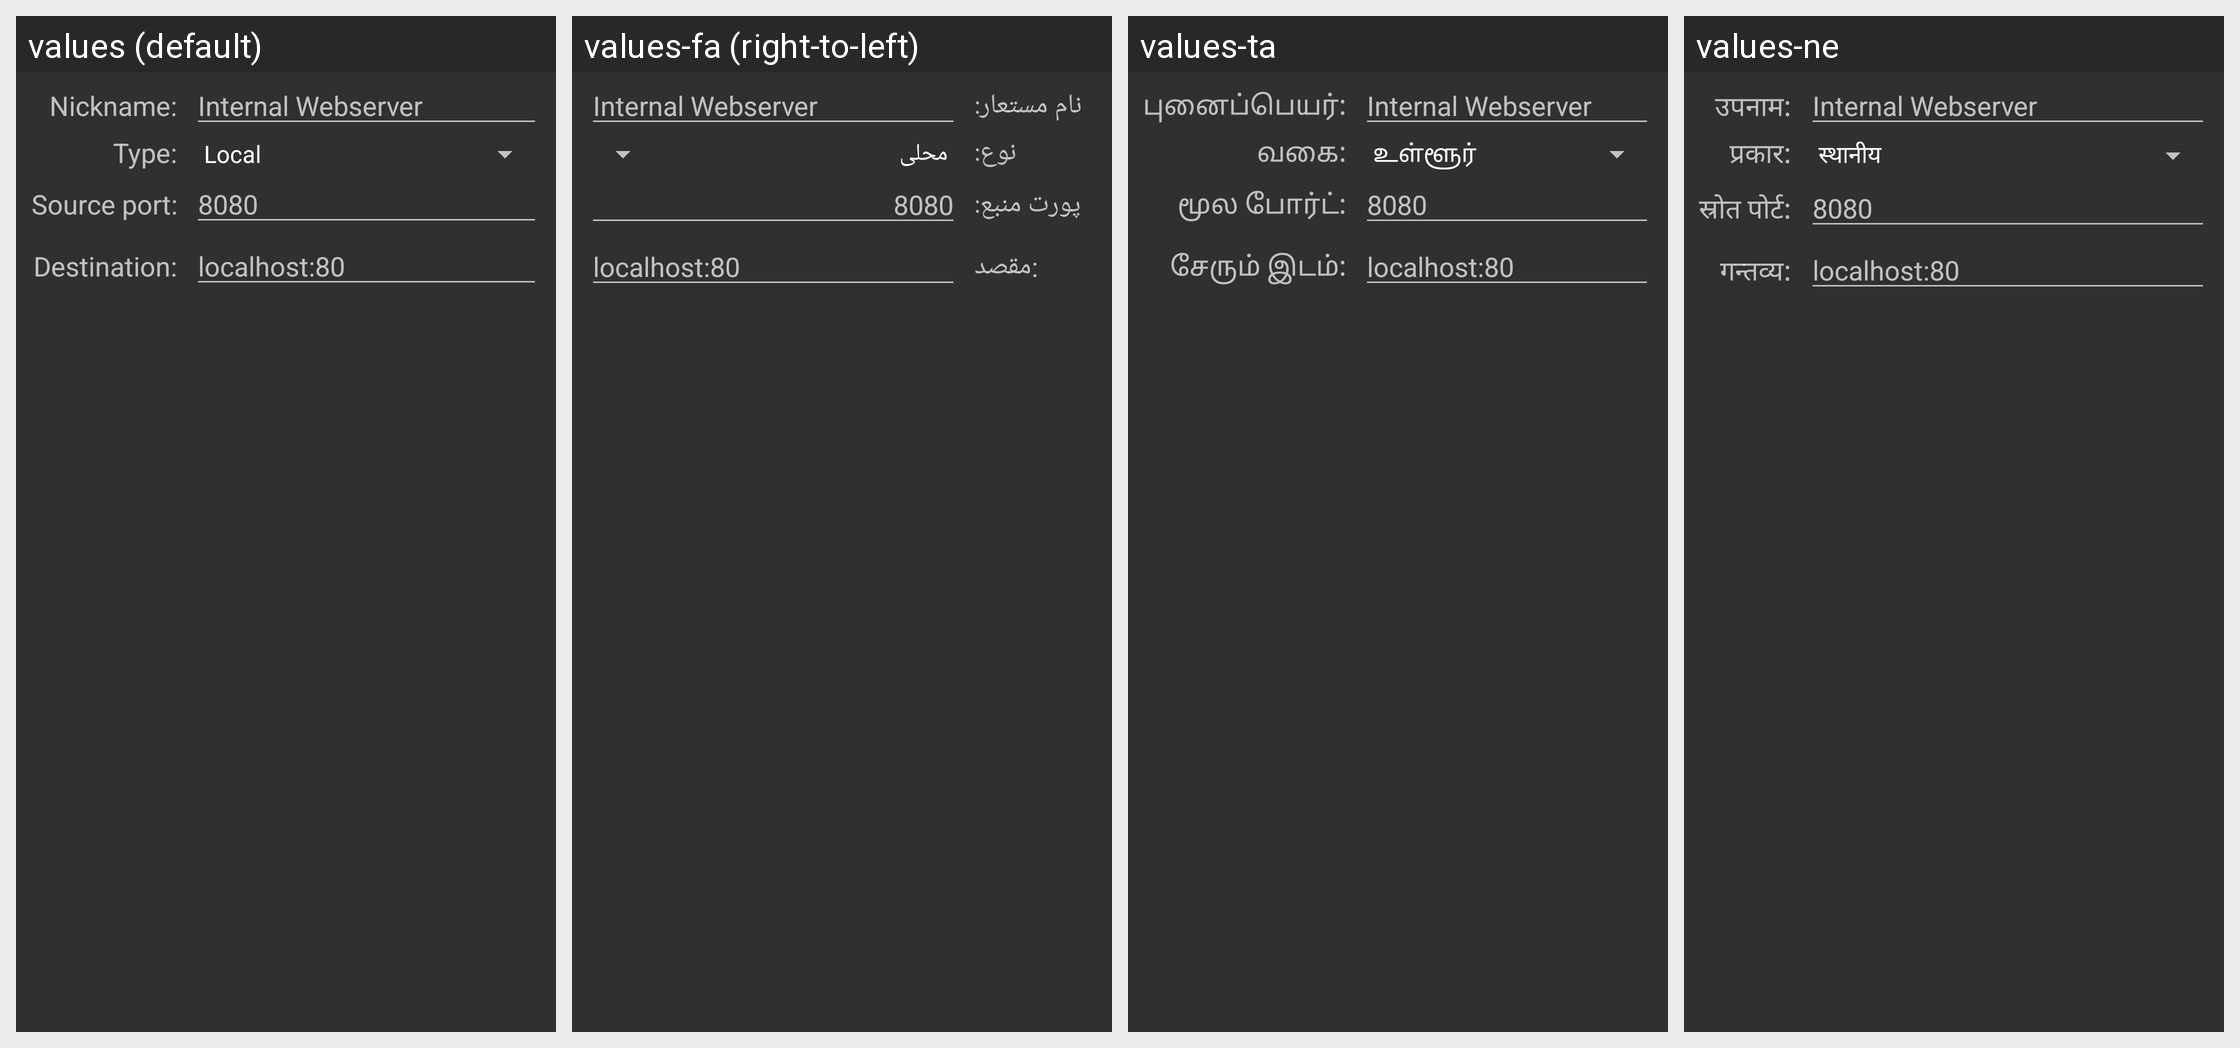

Locale-by-locale string values for the Android screen shown in this grid:
Android screen res/layout/dia_portforward.xml rendered under 4 locales, left to right: values (default), values-fa (right-to-left), values-ta, values-ne. Device: Nexus 5 (rendered at 1080×1920; each locale shown at half size, 540×960, under a caption strip naming it); theme AppTheme.
Other locales in the repository, not shown: values-af, values-ar, values-be, values-bg, values-ca, values-cs, values-da, values-de, values-el, values-en-rCA, values-en-rGB, values-es, values-eu, values-fi, values-fr, values-gl, values-he, values-hr, values-hu, values-id, values-in, values-is, values-it, values-iw, values-ja, values-ka, values-ko, values-lo, values-lt, values-lv, values-mk, values-nb, values-nl, values-oc, values-pl, values-pt, values-pt-rBR, values-ro, values-ru, values-sk, values-sl, values-sr, values-sv, values-th, values-tk, values-tr, values-uk, values-vi, values-zh-rCN, values-zh-rHK, values-zh-rTW.
Strings drawn on this screen, with the default value and each locale's value (text and hints the layout hard-codes, and strings that could not be matched under every locale, appear in the picture but are not listed):

prompt_nickname
  values: Nickname:
  values-fa: نام مستعار:
  values-ta: புனைப்பெயர்:
  values-ne: उपनाम:

prompt_type
  values: Type:
  values-fa: نوع:
  values-ta: வகை:
  values-ne: प्रकार:

prompt_source_port
  values: Source port:
  values-fa: پورت منبع:
  values-ta: மூல போர்ட்:
  values-ne: स्रोत पोर्ट:

prompt_destination
  values: Destination:
  values-fa: :مقصد
  values-ta: சேரும் இடம்:
  values-ne: गन्तव्य:
